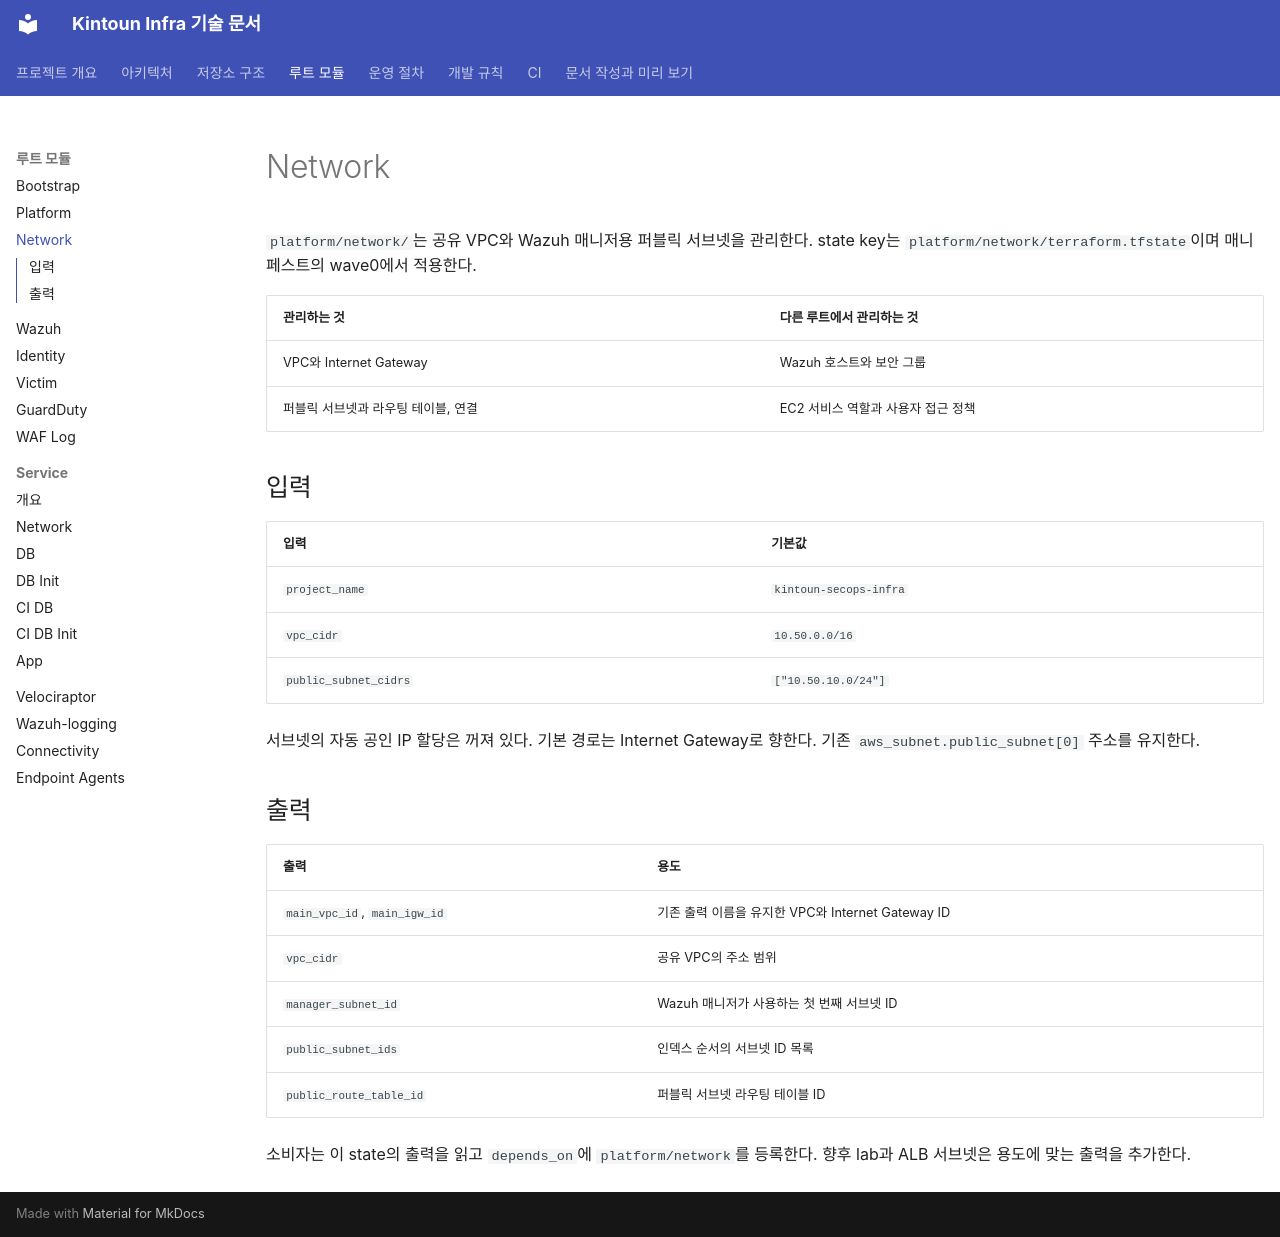

repository: kintoun-secops/kintoun-infra · page: modules/platform/network/index.html · generator: mkdocs

# Network

`platform/network/`는 공유 VPC와 Wazuh 매니저용 퍼블릭 서브넷을 관리한다.
state key는 `platform/network/terraform.tfstate`이며 매니페스트의 wave0에서 적용한다.

| 관리하는 것 | 다른 루트에서 관리하는 것 |
| --- | --- |
| VPC와 Internet Gateway | Wazuh 호스트와 보안 그룹 |
| 퍼블릭 서브넷과 라우팅 테이블, 연결 | EC2 서비스 역할과 사용자 접근 정책 |

## 입력

| 입력 | 기본값 |
| --- | --- |
| `project_name` | `kintoun-secops-infra` |
| `vpc_cidr` | `10.50.0.0/16` |
| `public_subnet_cidrs` | `["10.50.10.0/24"]` |

서브넷의 자동 공인 IP 할당은 꺼져 있다. 기본 경로는 Internet Gateway로 향한다.
기존 `aws_subnet.public_subnet[0]` 주소를 유지한다.

## 출력

| 출력 | 용도 |
| --- | --- |
| `main_vpc_id`, `main_igw_id` | 기존 출력 이름을 유지한 VPC와 Internet Gateway ID |
| `vpc_cidr` | 공유 VPC의 주소 범위 |
| `manager_subnet_id` | Wazuh 매니저가 사용하는 첫 번째 서브넷 ID |
| `public_subnet_ids` | 인덱스 순서의 서브넷 ID 목록 |
| `public_route_table_id` | 퍼블릭 서브넷 라우팅 테이블 ID |

소비자는 이 state의 출력을 읽고 `depends_on`에 `platform/network`를 등록한다.
향후 lab과 ALB 서브넷은 용도에 맞는 출력을 추가한다.
